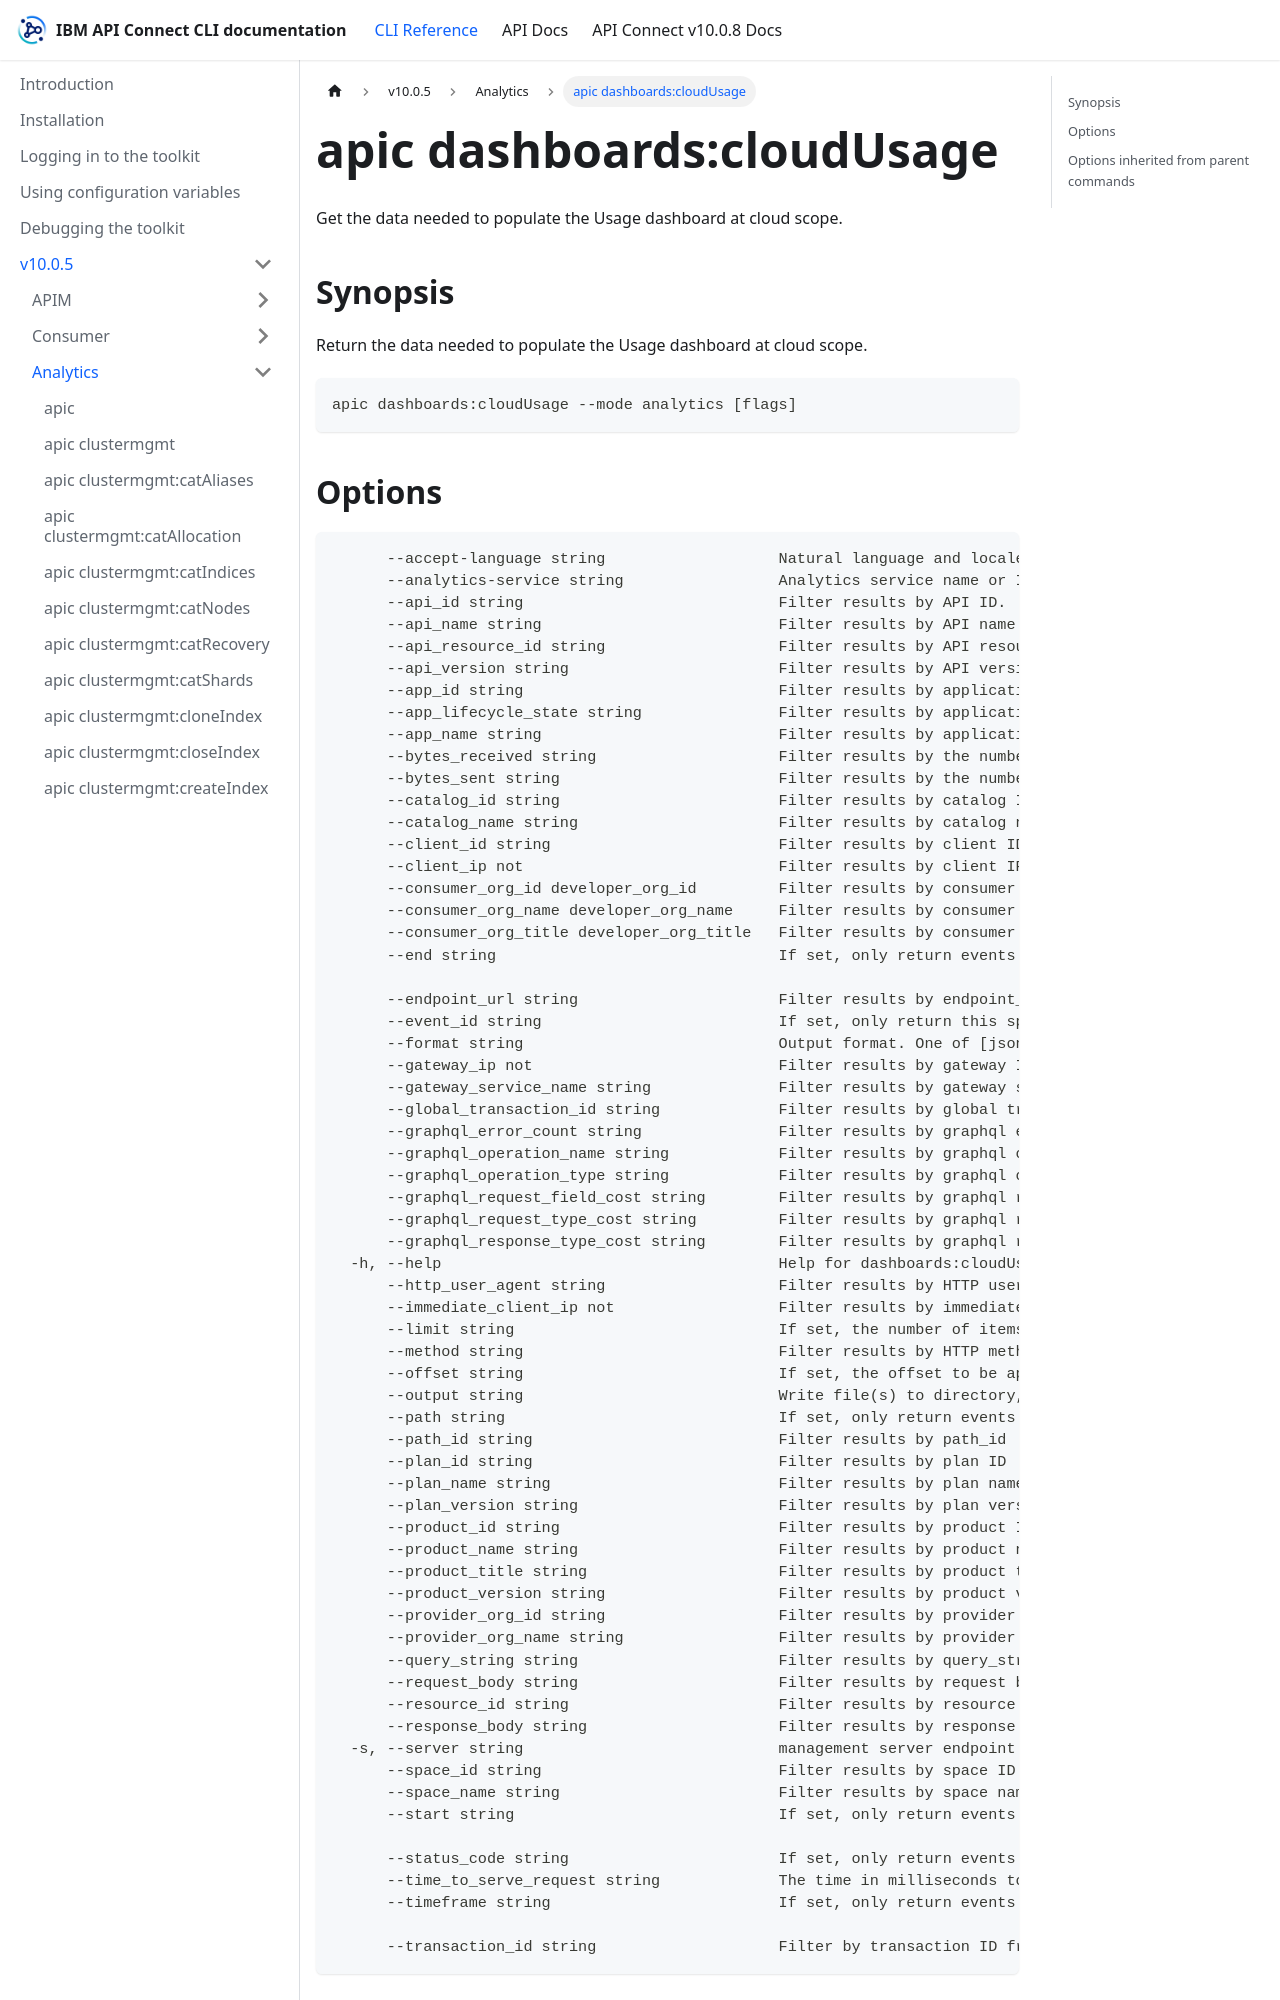

repository: ibm-apiconnect/clidocs · page: docs/v1005/analytics/apic_dashboards_cloudUsage.html · generator: docusaurus

# apic dashboards:cloudUsage

Get the data needed to populate the Usage dashboard at cloud scope.

## Synopsis

Return the data needed to populate the Usage dashboard at cloud scope.

```
apic dashboards:cloudUsage --mode analytics [flags]
```
